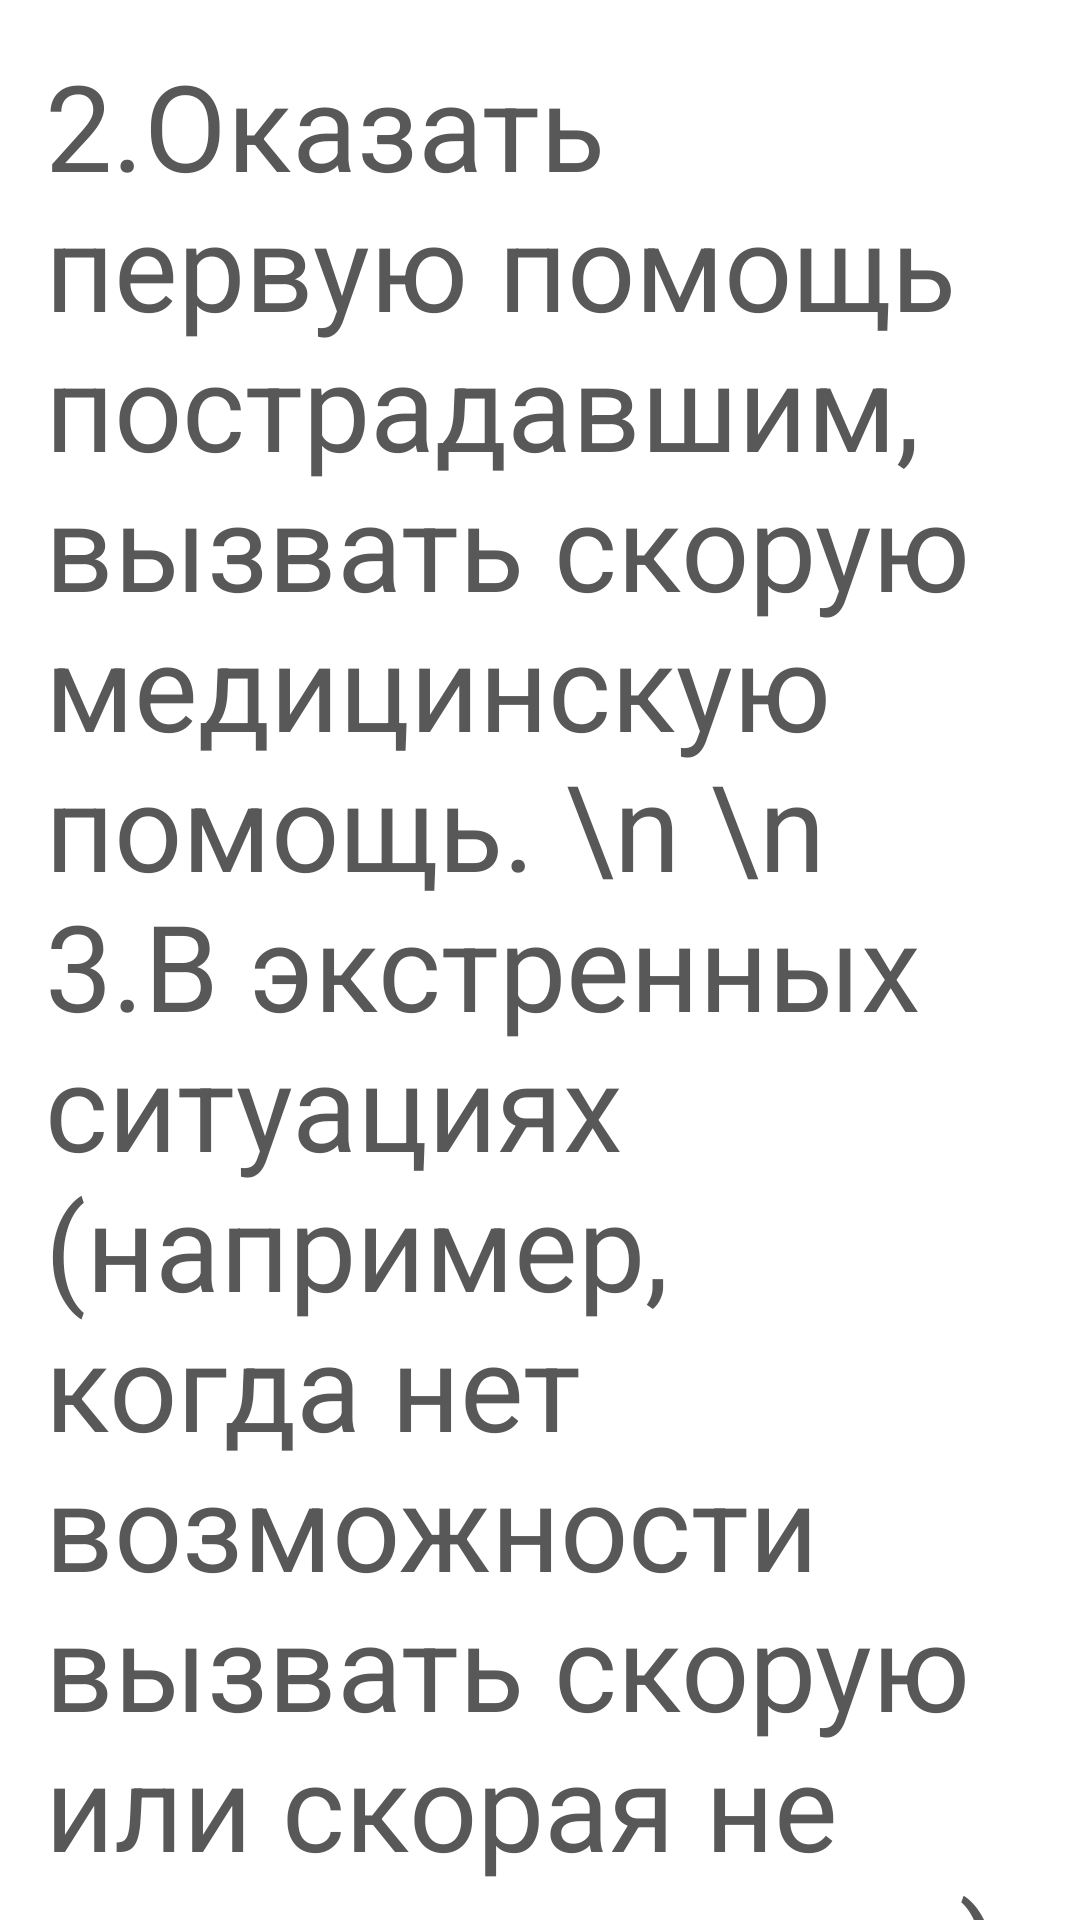

Android layout source for this screen:
<!-- AndroidManifest.xml: application theme Theme.Design.NoActionBar -->
<!-- res/layout/caraccident_02.xml -->
<?xml version="1.0" encoding="utf-8"?>
<ScrollView xmlns:android="http://schemas.android.com/apk/res/android"
    xmlns:tools="http://schemas.android.com/tools"
    android:layout_width="match_parent"
    android:layout_height="match_parent"
    tools:context=".fragments.Earthquake_01"
    android:background="@color/white">
<FrameLayout
    android:layout_width="match_parent"
    android:layout_height="match_parent">
    <TextView
        android:layout_width="match_parent"
        android:layout_height="match_parent"
        android:text="2.Оказать первую помощь пострадавшим, вызвать скорую медицинскую помощь. \n \n 3.В экстренных ситуациях (например, когда нет возможности вызвать скорую или скорая не может приехать) вы обязаны отправить пострадавших в медицинскую организацию на попутном транспорте. Если по каким-то причинам это сделать невозможно, вы обязаны доставить пострадавших в ближайшую медицинскую организацию на своем транспорте"
        android:layout_margin="15dp"
        android:textColor="#585858"
        android:textSize="40dp"
        android:layout_gravity="center_horizontal"
        android:textAlignment="viewStart"
        tools:ignore="RtlCompat"
        android:gravity="center_horizontal"
        />
</FrameLayout>
</ScrollView>
<!-- resources referenced by this layout -->
<resources>

  <!-- not gathered from this repository: default colours our renderer supplied (Android Studio template values) -->
  <color name="white">#FFFFFFFF</color>
</resources>
